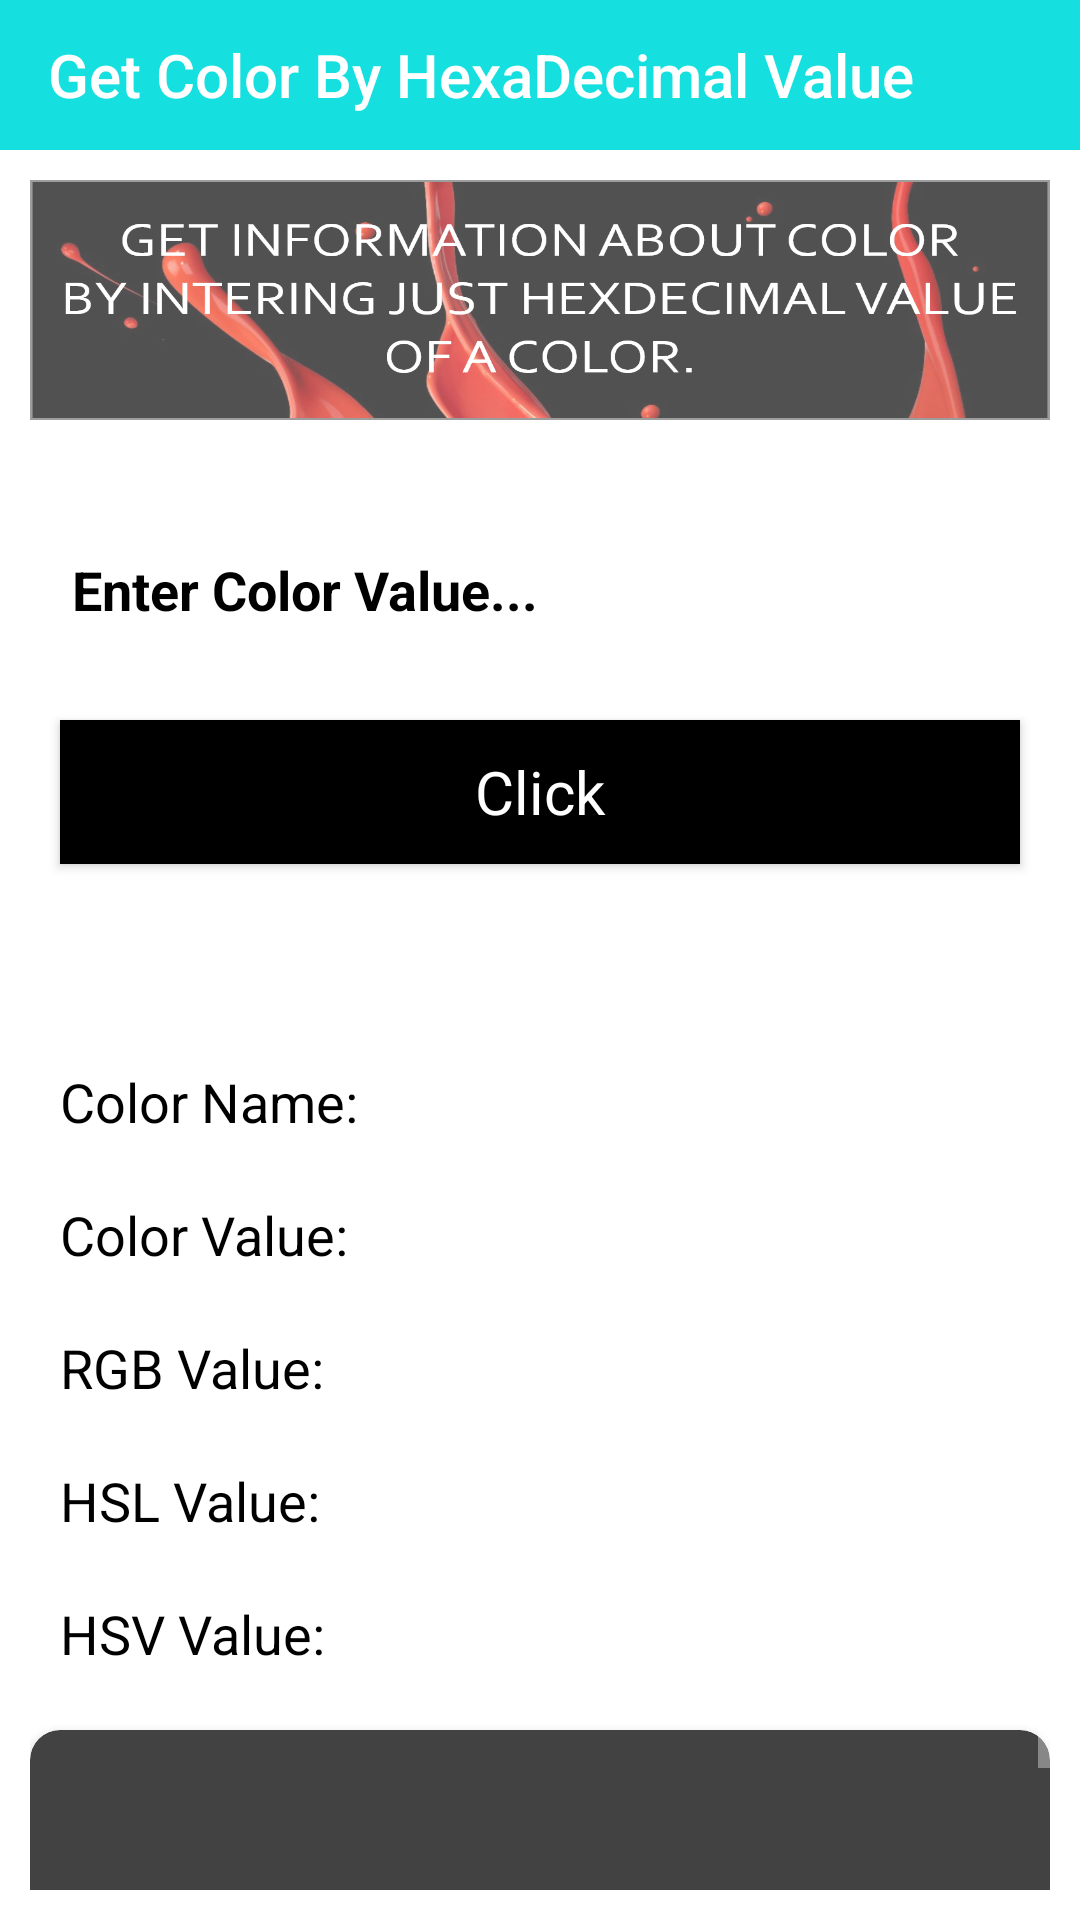

This screen was rendered from an Android layout file. Write that file and the resources it references.
<!-- AndroidManifest.xml: application theme AppTheme -->
<!-- res/layout/activity_color_by_hexa_decimal.xml -->
<?xml version="1.0" encoding="utf-8"?>
<LinearLayout xmlns:android="http://schemas.android.com/apk/res/android"
    xmlns:app="http://schemas.android.com/apk/res-auto"
    xmlns:tools="http://schemas.android.com/tools"
    android:layout_width="match_parent"
    android:layout_height="wrap_content"
    android:background="#FFFFFF"
    tools:context=".ColorByHexaDecimal"
    android:orientation="vertical">

    <android.support.v7.widget.Toolbar
        android:id="@+id/toolbar"
        android:layout_width="match_parent"
        android:layout_height="50dp"
        android:background="#16DFDF"
        app:title="Get Color By HexaDecimal Value"
        app:titleTextColor="#FFFFFF">


    </android.support.v7.widget.Toolbar>

    <LinearLayout
        android:layout_width="match_parent"
        android:layout_height="wrap_content"
        android:id="@+id/linearLayout_1"
        android:orientation="vertical">


        <ImageView
            android:layout_width="match_parent"
            android:layout_height="80dp"
            android:scaleType="fitXY"
            android:layout_margin="10dp"

            android:src="@drawable/colorinfo"
            />

        <EditText
            android:id="@+id/color_edit_value"
            android:layout_width="match_parent"
            android:layout_height="50dp"
            android:layout_margin="20dp"
            android:theme="@style/mytheme"
            android:maxLength="6"
            android:hint="Enter Color Value..."
            android:inputType="text"
            android:digits="0123456789ABCDEFabcdef"
            android:textColor="@android:color/background_dark"
            android:textColorHint="#000000"
            android:textStyle="bold" />

        <Button
            android:layout_width="match_parent"
            android:layout_height="wrap_content"
            android:text="@string/get_information"
            android:layout_marginLeft="20dp"
            android:background="#000000"
            android:textColor="#FFFFFF"
            android:textAppearance="@style/Base.TextAppearance.AppCompat.Light.Widget.PopupMenu.Small"
            android:layout_marginRight="20dp"
            android:layout_marginBottom="20dp"
            android:textSize="20sp"
            android:id="@+id/load_information"
            />

    </LinearLayout>


    <ScrollView
        android:id="@+id/scrollView"
        android:layout_alignParentBottom="true"
        android:layout_width="match_parent"
        android:layout_height="wrap_content"
        android:layout_margin="10dp">

        <LinearLayout
            android:id="@+id/linearLayout"
            android:layout_width="match_parent"
            android:layout_height="wrap_content"
            android:orientation="vertical">

            <TextView
                android:id="@+id/text_color_value"
                android:layout_width="match_parent"
                android:layout_height="wrap_content"
                android:textColor="@android:color/background_dark"
                android:textSize="20sp" />

            <LinearLayout
                android:layout_width="match_parent"
                android:layout_height="wrap_content"
                android:orientation="horizontal">

                <TextView
                    android:layout_width="0dp"
                    android:layout_height="wrap_content"
                    android:layout_margin="10dp"
                    android:layout_weight="50"
                    android:text="@string/color_name"
                    android:textColor="@android:color/background_dark"
                    android:textSize="18sp" />

                <TextView
                    android:id="@+id/color_txt_name"
                    android:layout_width="0dp"
                    android:layout_height="wrap_content"
                    android:layout_margin="10dp"
                    android:layout_weight="50"
                    android:textColor="@android:color/background_dark"
                    android:textSize="18sp" />

            </LinearLayout>


            <LinearLayout
                android:layout_width="match_parent"
                android:layout_height="wrap_content"
                android:orientation="horizontal">

                <TextView
                    android:layout_width="0dp"
                    android:layout_height="wrap_content"
                    android:layout_margin="10dp"
                    android:layout_weight="50"
                    android:text="@string/color_value"
                    android:textColor="@android:color/background_dark"
                    android:textSize="18sp" />

                <TextView
                    android:id="@+id/color_txt_value"
                    android:layout_width="0dp"
                    android:layout_height="wrap_content"
                    android:layout_margin="10dp"
                    android:layout_weight="50"
                    android:textColor="@android:color/background_dark"
                    android:textSize="18sp" />

            </LinearLayout>


            <LinearLayout
                android:layout_width="match_parent"
                android:layout_height="wrap_content"
                android:orientation="horizontal">

                <TextView
                    android:layout_width="0dp"
                    android:layout_height="wrap_content"
                    android:layout_margin="10dp"
                    android:layout_weight="50"
                    android:text="@string/rgb_value"
                    android:textColor="@android:color/background_dark"
                    android:textSize="18sp" />

                <TextView
                    android:id="@+id/r_g_b_txt_color_value"
                    android:layout_width="0dp"
                    android:layout_height="wrap_content"
                    android:layout_margin="10dp"
                    android:layout_weight="50"
                    android:textColor="@android:color/background_dark"
                    android:textSize="18sp" />

            </LinearLayout>


            <LinearLayout
                android:layout_width="match_parent"
                android:layout_height="wrap_content"
                android:orientation="horizontal">

                <TextView
                    android:layout_width="0dp"
                    android:layout_height="wrap_content"
                    android:layout_margin="10dp"
                    android:layout_weight="50"
                    android:text="@string/h_s_l_color_value"
                    android:textColor="@android:color/background_dark"
                    android:textSize="18sp" />

                <TextView
                    android:id="@+id/h_s_l_color_value"
                    android:layout_width="0dp"
                    android:layout_height="wrap_content"
                    android:layout_margin="10dp"
                    android:layout_weight="50"
                    android:textColor="@android:color/background_dark"
                    android:textSize="18sp" />

            </LinearLayout>


            <LinearLayout
                android:layout_width="match_parent"
                android:layout_height="wrap_content"
                android:orientation="horizontal">

                <TextView
                    android:layout_width="0dp"
                    android:layout_height="wrap_content"
                    android:layout_margin="10dp"
                    android:layout_weight="50"
                    android:text="@string/hsv_value"
                    android:textColor="@android:color/background_dark"
                    android:textSize="18sp" />

                <TextView
                    android:id="@+id/h_s_v_color_value"
                    android:layout_width="0dp"
                    android:layout_height="wrap_content"
                    android:layout_margin="10dp"
                    android:layout_weight="50"
                    android:textColor="@android:color/background_dark"
                    android:textSize="18sp" />

            </LinearLayout>

            <android.support.v7.widget.CardView
                android:layout_width="match_parent"
                android:layout_height="100dp"
                android:id="@+id/cardbackgroundcolorset"
                app:cardElevation="5dp"
                android:layout_marginTop="10dp"
                app:cardCornerRadius="10dp">

            </android.support.v7.widget.CardView>
        </LinearLayout>
    </ScrollView>

</LinearLayout>
<!-- resources referenced by this layout -->
<resources>
  <!-- drawable colorinfo: png bitmap (drawable, 199632 bytes) -->
  <string name="color_name">Color Name:</string>
  <string name="color_value">Color Value:</string>
  <string name="get_information">Click</string>
  <string name="h_s_l_color_value">HSL Value:</string>
  <string name="hsv_value">HSV Value:</string>
  <string name="rgb_value">RGB Value:</string>
  <style name="mytheme">
  
  
          <item name="colorPrimary">#0000ff</item>
          <item name="colorPrimaryDark">#ff0000</item>
          <item name="colorAccent">#0000ff</item>
      </style>
  <style name="AppTheme" parent="Theme.AppCompat.NoActionBar">
          
          <item name="colorPrimary">#129292</item>
          <item name="colorPrimaryDark">#15DFDF</item>
          <item name="colorAccent">#ffffff</item>
      </style>
</resources>
